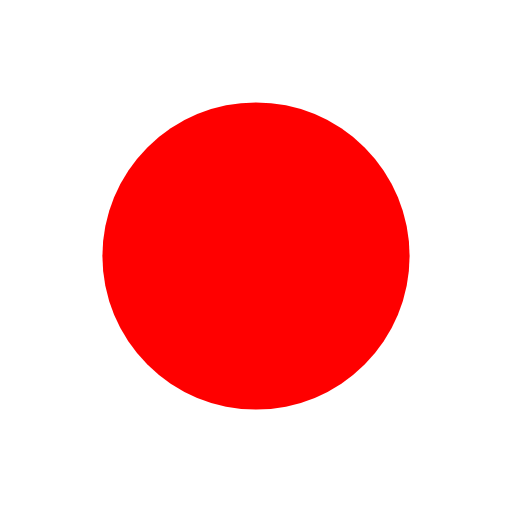
t = 0.00 s
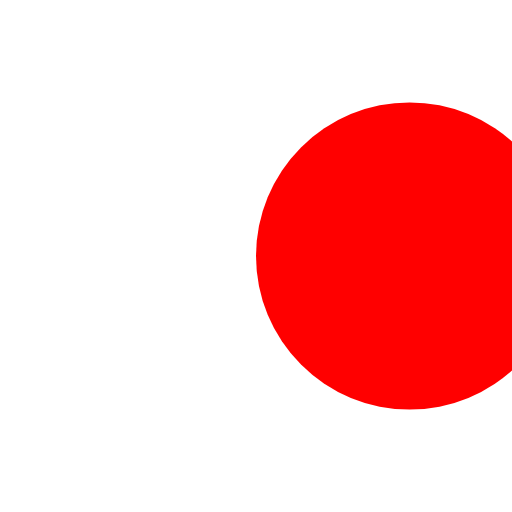
t = 0.38 s
t = 0.63 s: frame unchanged from t = 0.38 s, image omitted
t = 1.00 s: frame unchanged from t = 0.00 s, image omitted
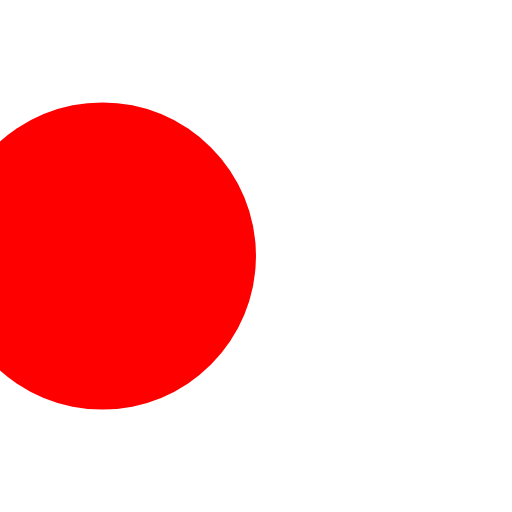
t = 1.38 s
t = 1.63 s: frame unchanged from t = 1.38 s, image omitted

The animated SVG that drew these frames (rendered in a browser with its animation timeline set to each time). Animation: 1 SMIL element (animate=1); one cycle of 2.00 s, repeats indefinitely.

<svg xmlns="http://www.w3.org/2000/svg" viewBox="0 0 100 100" width="100%" height="100%">
  <circle cx="50" cy="50" r="30" fill="red">
    <animate attributeName="cx" values="50;90;50;10;50" dur="2s" repeatCount="indefinite" />
  </circle>
</svg>
